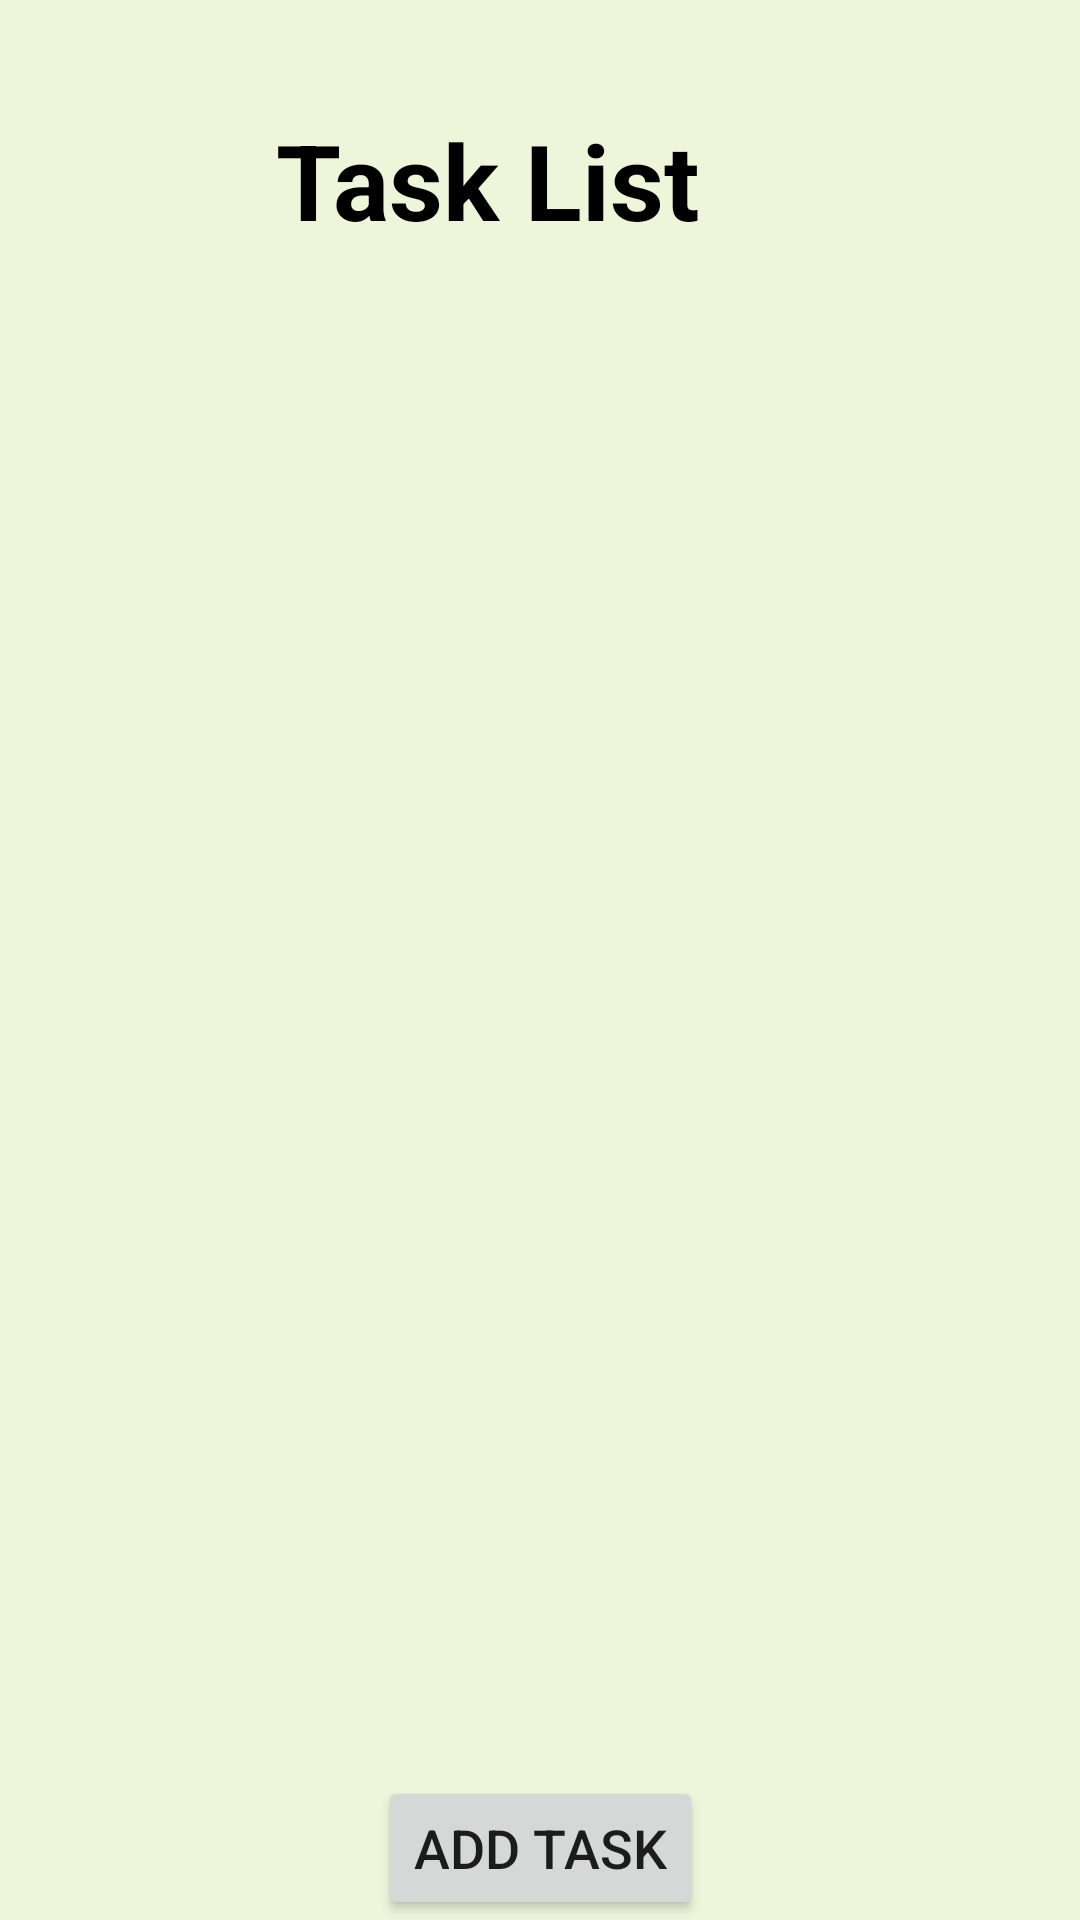

The Android layout XML behind this screen, and the referenced resources:
<!-- AndroidManifest.xml: application theme Theme.MyApplication1 -->
<!-- res/layout/task_list.xml -->
<?xml version="1.0" encoding="utf-8"?>
<androidx.constraintlayout.widget.ConstraintLayout xmlns:android="http://schemas.android.com/apk/res/android"
    xmlns:app="http://schemas.android.com/apk/res-auto"
    xmlns:tools="http://schemas.android.com/tools"
    android:layout_width="match_parent"
    android:layout_height="match_parent">

    
    <ImageView
        android:id="@+id/imageView"
        android:layout_width="60dp"
        android:layout_height="60dp"
        android:layout_marginStart="16dp"
        android:src="@drawable/todolist"
        app:layout_constraintBottom_toTopOf="@+id/guideline6"
        app:layout_constraintStart_toStartOf="parent" />

    
    <TextView
        android:id="@+id/textViewTitle"
        android:layout_width="wrap_content"
        android:layout_height="wrap_content"
        android:layout_marginStart="16dp"
        android:text="Task List"
        style="@style/textStyle"
        app:layout_constraintBottom_toTopOf="@+id/guideline6"
        app:layout_constraintStart_toEndOf="@+id/imageView" />

    
    <androidx.constraintlayout.widget.Guideline
        android:id="@+id/guideline6"
        android:layout_width="wrap_content"
        android:layout_height="wrap_content"
        android:orientation="horizontal"
        app:layout_constraintGuide_percent="0.13" />

    
    <androidx.constraintlayout.widget.Guideline
        android:id="@+id/guideline7"
        android:layout_width="wrap_content"
        android:layout_height="wrap_content"
        android:orientation="horizontal"
        app:layout_constraintGuide_percent="0.9" />

    
    <androidx.recyclerview.widget.RecyclerView
        android:id="@+id/recyclerViewTasks"
        android:layout_width="0dp"
        android:layout_height="0dp"
        android:layout_marginStart="16dp"
        android:layout_marginEnd="16dp"
        app:layout_constraintTop_toBottomOf="@+id/guideline6"
        app:layout_constraintBottom_toTopOf="@+id/guideline7"
        app:layout_constraintStart_toStartOf="parent"
        app:layout_constraintEnd_toEndOf="parent"
        android:layout_marginTop="16dp" />

    
    <Button
        android:id="@+id/buttonAddTask"
        android:layout_width="wrap_content"
        android:layout_height="wrap_content"
        android:text="Add Task"
        android:textSize="18sp"
        app:layout_constraintTop_toBottomOf="@+id/recyclerViewTasks"
        app:layout_constraintStart_toStartOf="parent"
        app:layout_constraintEnd_toEndOf="parent"
        android:layout_marginTop="16dp" />

</androidx.constraintlayout.widget.ConstraintLayout>
<!-- resources referenced by this layout -->
<resources>
  <style name="textStyle">
          <item name="android:textSize">35sp</item>
          <item name="android:textStyle">bold</item>
          <item name="android:textColor">@color/black</item>
      </style>
  <style name="Theme.MyApplication1" parent="Theme.MaterialComponents.DayNight.NoActionBar">
          
          <item name="colorPrimary">@color/black</item>
          <item name="colorPrimaryVariant">@color/purple_700</item>
          <item name="colorOnPrimary">@color/white</item>
          
          <item name="colorSecondary">@color/teal_200</item>
          <item name="colorSecondaryVariant">@color/teal_700</item>
          <item name="colorOnSecondary">@color/black</item>
          
          
          <item name="android:colorBackground">#eef5db</item>
          <item name="android:statusBarColor">#eef5db</item>
          
          <item name="android:windowTranslucentStatus">true</item>
      </style>
  <color name="black">#FF000000</color>
  <color name="purple_700">#FF3700B3</color>
  <color name="white">#FFFFFFFF</color>
  <color name="teal_200">#FF03DAC5</color>
  <color name="teal_700">#FF018786</color>
</resources>
